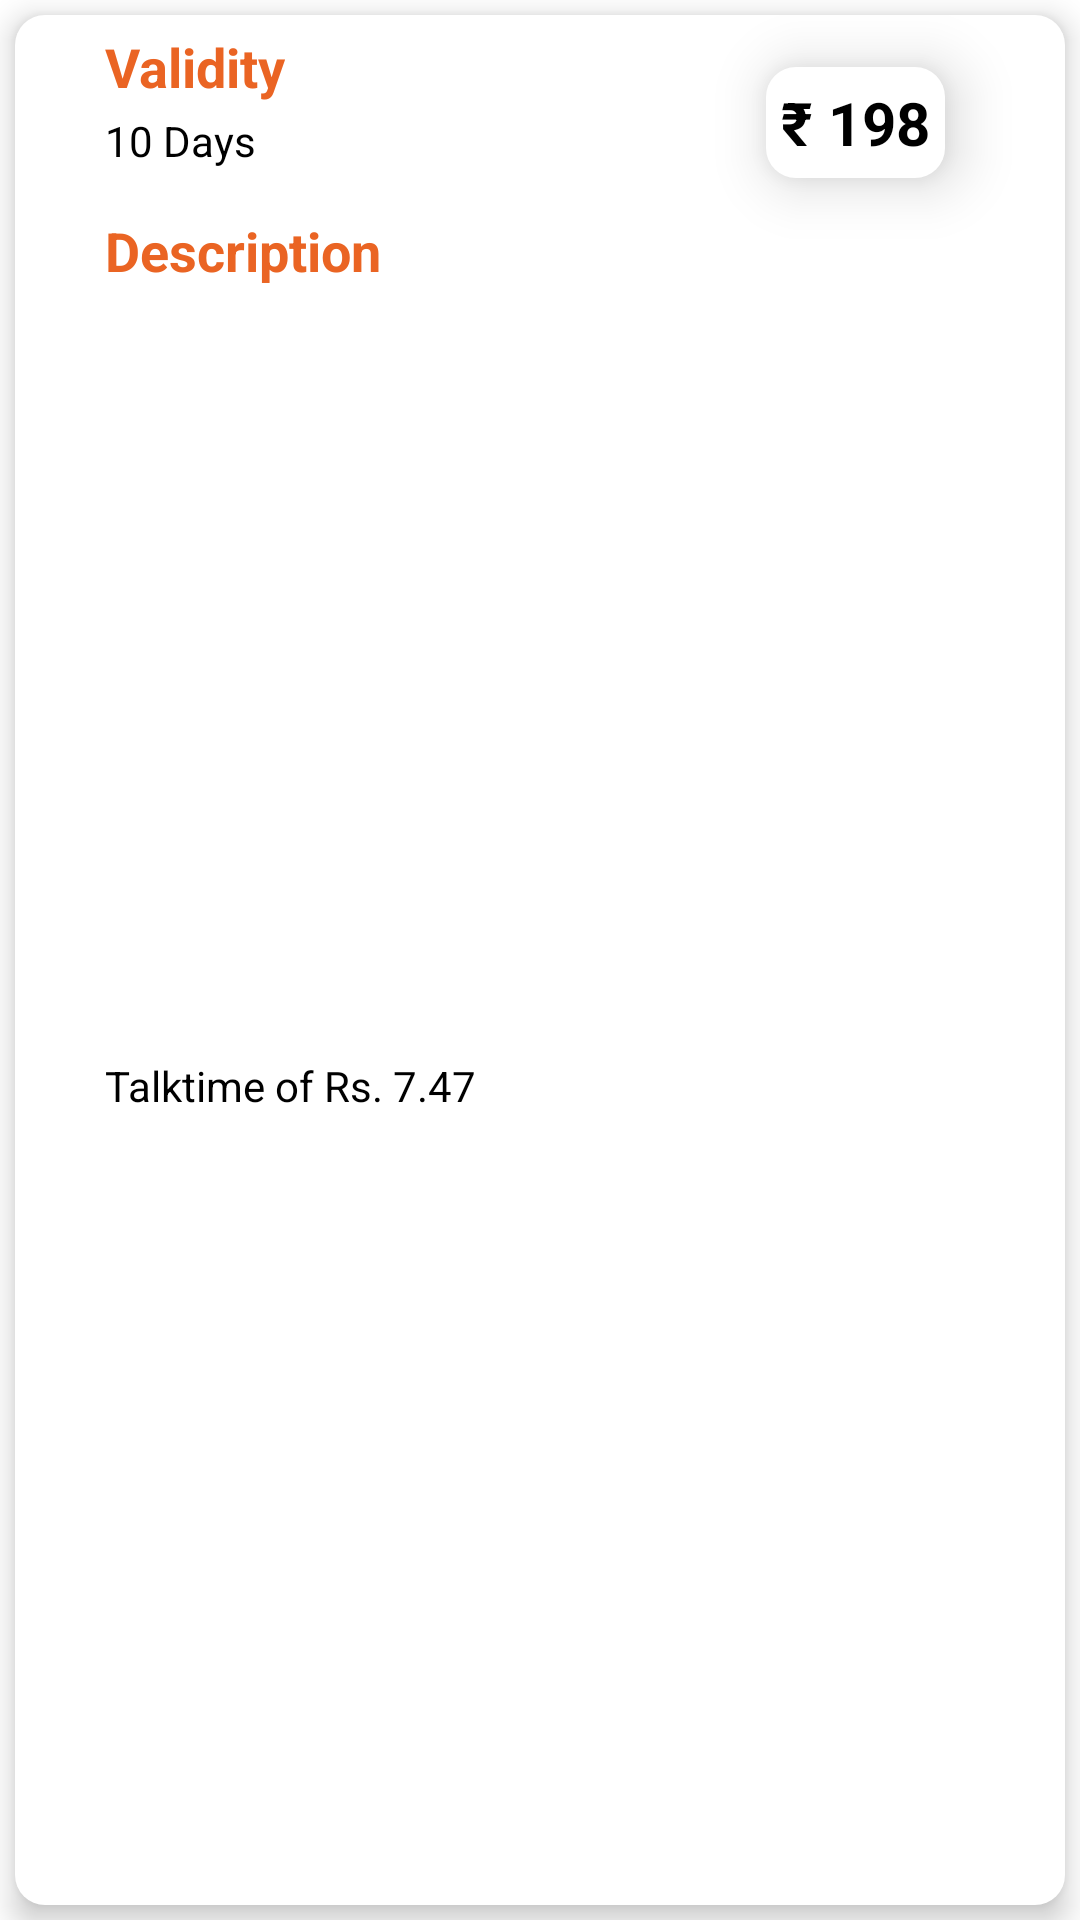

Produce the Android XML layout that renders to this screen, including the resource entries it uses.
<!-- AndroidManifest.xml: application theme Theme.NewDesignTask -->
<!-- res/layout/plan_list_layout.xml -->
<?xml version="1.0" encoding="utf-8"?>
<androidx.constraintlayout.widget.ConstraintLayout xmlns:android="http://schemas.android.com/apk/res/android"
    xmlns:app="http://schemas.android.com/apk/res-auto"
    android:layout_width="match_parent"
    android:layout_height="wrap_content"
    android:background="@android:color/white">

    <androidx.constraintlayout.widget.ConstraintLayout
        android:id="@+id/plans_layout"
        android:layout_width="match_parent"
        android:layout_height="match_parent"
        android:layout_marginStart="5dp"
        android:layout_marginTop="5dp"
        android:layout_marginEnd="5dp"
        android:layout_marginBottom="5dp"
        android:background="@drawable/home_dash_back"
        android:elevation="6dp"
        app:layout_constraintBottom_toBottomOf="parent"
        app:layout_constraintEnd_toEndOf="parent"
        app:layout_constraintStart_toStartOf="parent"
        app:layout_constraintTop_toTopOf="parent">

        <TextView
            android:id="@+id/text_validity"
            android:layout_width="wrap_content"
            android:layout_height="wrap_content"
            android:layout_marginStart="30dp"
            android:layout_marginTop="5dp"
            android:text="Validity"
            android:textColor="@color/purple_700"
            android:textSize="18sp"
            android:textStyle="bold"
            app:layout_constraintStart_toStartOf="parent"
            app:layout_constraintTop_toTopOf="parent" />


        <TextView
            android:id="@+id/tv_validity"
            android:layout_width="wrap_content"
            android:layout_height="wrap_content"
            android:layout_marginTop="3dp"
            android:text="10 Days"
            android:textColor="@color/black"
            app:layout_constraintEnd_toEndOf="@id/text_validity"
            app:layout_constraintHorizontal_bias="0.0"
            app:layout_constraintStart_toStartOf="@id/text_validity"
            app:layout_constraintTop_toBottomOf="@id/text_validity" />

        <LinearLayout
            android:id="@+id/btn_rs"
            android:padding="5dp"
            app:layout_constraintBottom_toTopOf="@id/text_description"
            app:layout_constraintEnd_toEndOf="parent"
            app:layout_constraintTop_toTopOf="@id/text_validity"
            android:layout_width="wrap_content"
            android:layout_marginEnd="40dp"
            android:background="@drawable/home_dash_back"
            android:elevation="12dp"
            android:orientation="horizontal"
            android:layout_height="wrap_content" >

            <TextView
                android:textStyle="bold"
                android:textColor="@color/black"
                android:textSize="20sp"
                android:text="₹"
                android:layout_width="wrap_content"
                android:layout_height="wrap_content"/>

            <TextView
                android:id="@+id/tv_rs"
                android:layout_width="wrap_content"
                android:layout_height="wrap_content"
                android:layout_marginStart="5dp"
                android:background="@color/white"
                android:text="198"
                android:textColor="@color/black"
                android:textSize="20sp"
                android:textStyle="bold" />
        </LinearLayout>



        <TextView
            android:id="@+id/text_description"
            android:layout_width="wrap_content"
            android:layout_height="wrap_content"
            android:layout_marginTop="15dp"
            android:text="Description"
            android:textColor="@color/purple_700"
            android:textSize="18sp"
            android:textStyle="bold"
            app:layout_constraintStart_toStartOf="@id/text_validity"
            app:layout_constraintTop_toBottomOf="@id/tv_validity" />

        <TextView
            android:id="@+id/tv_description"
            android:layout_width="match_parent"
            android:layout_height="wrap_content"
            android:layout_marginStart="30dp"
            android:layout_marginTop="3dp"
            android:layout_marginEnd="30dp"
            android:layout_marginBottom="10dp"
            android:text="Talktime of Rs. 7.47"
            android:textColor="@color/black"
            app:layout_constraintBottom_toBottomOf="parent"
            app:layout_constraintEnd_toEndOf="parent"
            app:layout_constraintStart_toStartOf="parent"
            app:layout_constraintTop_toBottomOf="@id/text_description" />

    </androidx.constraintlayout.widget.ConstraintLayout>

</androidx.constraintlayout.widget.ConstraintLayout>
<!-- resources referenced by this layout -->
<resources>
  <color name="black">#FF000000</color>
  <color name="purple_700">#EA6423</color>
  <color name="white">#FFFFFFFF</color>
  <!-- drawable home_dash_back (drawable) -->
  <?xml version="1.0" encoding="utf-8"?>
  <shape
      android:shape="rectangle"
      xmlns:android="http://schemas.android.com/apk/res/android">
  
      <solid
          android:color="@color/white"
          />
  
      <corners
          android:radius="10dp"
          />
  
  </shape>
  <style name="Theme.NewDesignTask" parent="Theme.MaterialComponents.Light.NoActionBar">
          
          <item name="colorPrimary">@color/purple_500</item>
          <item name="colorPrimaryVariant">@color/purple_700</item>
          <item name="colorOnPrimary">@color/white</item>
          
          <item name="colorSecondary">@color/teal_200</item>
          <item name="colorSecondaryVariant">@color/teal_700</item>
          <item name="colorOnSecondary">@color/black</item>
          
          <item name="android:statusBarColor" tools:targetApi="l">?attr/colorPrimaryVariant</item>
          
      </style>
  <color name="purple_500">#EA6423</color>
  <color name="teal_200">#FF03DAC5</color>
  <color name="teal_700">#FF018786</color>
</resources>
